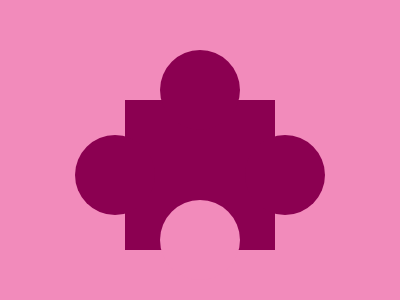

Reproduce this picture with HTML and CSS.

<body bgcolor=F28BBB><div id=a><div id=b><div id=c><div id=d><div id=e>
<style>div{position:fixed}#a{width:150;height:150;left:125;top:100;background:#8B0051;}#b,#c,#d,#e{border-radius:50%;width:80;height:80;background:#8B0051;}#b{top:50;left:160}#c{top:135;left:75}#d{top:135;left:245}#e{top:200;left:160;background:#F28BBB}
  
